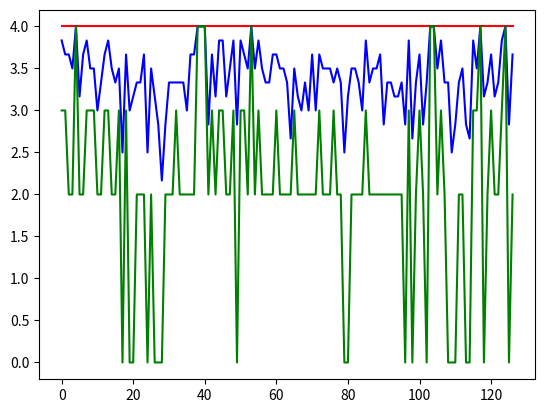

Generate this figure with matplotlib:
import random
import matplotlib.pyplot as plt

tamaño_poblacion = 5
n=2
numero_generaciones = 1000
poblacion = []
tasa_mutacion = 0.5

def crear_Individuo(n):
    individuo = []
    for i in range(n**2):
        individuo.append(random.randint(1,n**2))
    return individuo

def dividir_Arreglo(arreglo):
    arreglo_dividido = []
    for i in range(0, len(arreglo), n):
        arreglo_dividido.append(arreglo[i:i+n])
    return arreglo_dividido

def funcion_Aptitud(individuo):
    errores = 0
    #Calculamos la suma de las filas
    suma_filas = []
    for fila in dividir_Arreglo(individuo):
        suma_filas.append(sum(fila))
    if len(set(suma_filas)) != 1:
        errores += 1
    #Calculamos la suma de las columnas
    suma_columnas = []
    for i in range(n):
        suma_columnas.append(sum([fila[i] for fila in dividir_Arreglo(individuo)]))
    if len(set(suma_columnas)) != 1:
        errores += 1
    #Calculamos la suma de las diagonales
    suma_diagonal1 = sum([fila[i] for i, fila in enumerate(dividir_Arreglo(individuo))])
    suma_diagonal2 = sum([fila[-i-1] for i, fila in enumerate(dividir_Arreglo(individuo))])
    if suma_diagonal1 != suma_diagonal2:
        errores += 1
    #Verificamos que la suma de las diagonales sea igual a la suma de las filas y columnas
    if len(set([suma_diagonal1, suma_diagonal2] + suma_filas + suma_columnas)) != 1:
        errores += 1
    return errores

def inicializar_poblacion():
    for i in range(tamaño_poblacion):
        individuo = crear_Individuo(n)
        poblacion.append(individuo)
    return poblacion

def inicializar_poblacionDefault():
    for i in range(tamaño_poblacion):
        # Creamos un individuo de forma aleatoria utilizando el método que hemos definido anteriormente
        #individuo = [8, 1, 6, 3, 5, 7, 4, 9, 2]
        individuo = [2, 7, 6, 9, 5, 1, 4, 3, 8]
        # Añadimos el individuo a la población
        poblacion.append(individuo)
    return poblacion

def evaluar_poblacion():
    resultados = []
    for individuo in poblacion:
        errores = funcion_Aptitud(individuo)
        resultados.append(errores)
    return resultados

def seleccionar_individuo(resultados, n_individuos, poblacions):
    #emparejamos los resultados con los individuos
    individuos_resultados = list(zip(poblacions, resultados))
    #ordenamos los individuos de menor a mayor
    individuos_resultados.sort(key=lambda x: x[1])
    #seleccionamos los n individuos con menor error
    individuos_seleccionados = [individuo[0] for individuo in individuos_resultados[:n_individuos]]
    return individuos_seleccionados

def reproducir(individuo1, individuo2):
    punto_corte = random.randint(1, len(individuo1)-1)
    hijo1 = individuo1[:punto_corte] + individuo2[punto_corte:]
    hijo2 = individuo2[:punto_corte] + individuo1[punto_corte:]
    return hijo1, hijo2

def mutar(individuo):
    for i in range(len(individuo)):
        if random.random() < tasa_mutacion:
            individuo[i] = random.randint(1, len(individuo))
    return individuo

def reproducir_mutar(individuos_seleccionados):
    nueva_generacion = []
    for i in range(0, len(individuos_seleccionados)):
        individuo1 = individuos_seleccionados[i]
        if i+1 < len(individuos_seleccionados):
            individuo2 = individuos_seleccionados[i+1]
        else:
            individuo2 = individuos_seleccionados[0]
        hijo1, hijo2 = reproducir(individuo1, individuo2)
        nueva_generacion.append(hijo1)
        nueva_generacion.append(hijo2)
    for individuo in range(len(nueva_generacion)):
        nueva_generacion[individuo] = mutar(nueva_generacion[individuo])
    return nueva_generacion

#Iniciamos el programa
def main():
    x = []
    yMax = []
    yPro = []
    yMin = []
    poblacion = inicializar_poblacion()
    print("Población inicial: ", poblacion)
    print("\n")
    for i in range(numero_generaciones):
        resultados = evaluar_poblacion()
        individuos_seleccionados = seleccionar_individuo(resultados, (tamaño_poblacion//2)+1, poblacion)
        poblacion = reproducir_mutar(individuos_seleccionados)
        calificacion = funcion_Aptitud(individuos_seleccionados[0])
        #print("Generación: ", i)
        x.append(i)
        #print("Población: ", poblacion)
        #print("Resultados: ", resultados)
        #print("Individuos seleccionados: ", individuos_seleccionados)
        #print("Mejor individuo: ", individuos_seleccionados[0])
        #print("Calificación del mejor individuo: ", calificacion)
        #print("Errores antes de terminar: ", resultados)
        yMax.append(max(funcion_Aptitud(individuo) for individuo in poblacion))
        yPro.append(sum(funcion_Aptitud(individuo) for individuo in poblacion)/len(poblacion))
        yMin.append(min(funcion_Aptitud(individuo) for individuo in poblacion))
        #print("\n")
        if calificacion == 0:
            break
    fig, ax = plt.subplots()
    ax.plot(x , yMax, color='red')
    ax.plot(x , yPro, color='blue')
    ax.plot(x , yMin, color='green')
    plt.show()
if __name__ == "__main__":
    main()